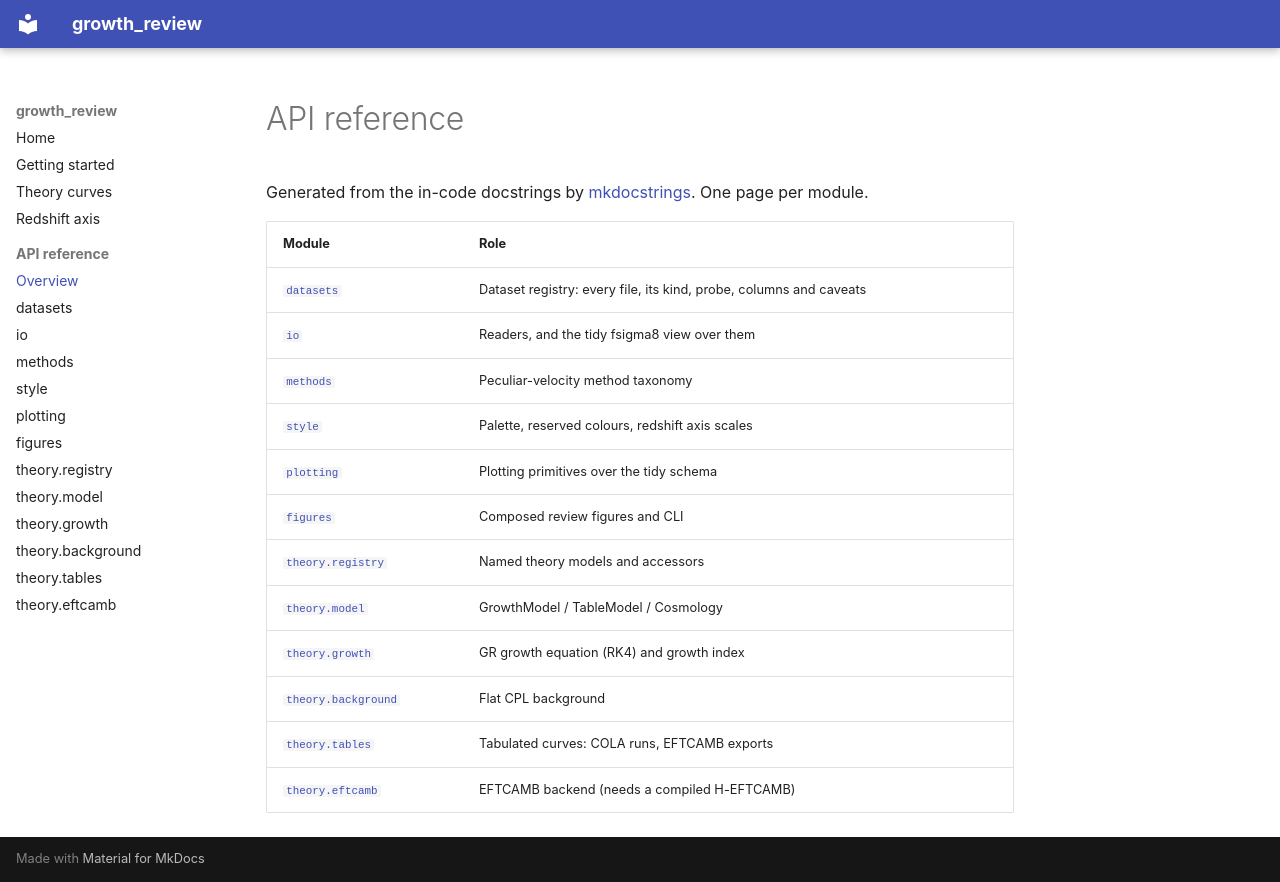

repository: corentinravoux/growth_review · page: api/index.html · generator: mkdocs

# API reference

Generated from the in-code docstrings by
[mkdocstrings](https://mkdocstrings.github.io/). One page per module.

| Module | Role |
|---|---|
| [`datasets`](datasets.md) | Dataset registry: every file, its kind, probe, columns and caveats |
| [`io`](io.md) | Readers, and the tidy fsigma8 view over them |
| [`methods`](methods.md) | Peculiar-velocity method taxonomy |
| [`style`](style.md) | Palette, reserved colours, redshift axis scales |
| [`plotting`](plotting.md) | Plotting primitives over the tidy schema |
| [`figures`](figures.md) | Composed review figures and CLI |
| [`theory.registry`](theory_registry.md) | Named theory models and accessors |
| [`theory.model`](theory_model.md) | GrowthModel / TableModel / Cosmology |
| [`theory.growth`](theory_growth.md) | GR growth equation (RK4) and growth index |
| [`theory.background`](theory_background.md) | Flat CPL background |
| [`theory.tables`](theory_tables.md) | Tabulated curves: COLA runs, EFTCAMB exports |
| [`theory.eftcamb`](theory_eftcamb.md) | EFTCAMB backend (needs a compiled H-EFTCAMB) |
